pico-8 play session: no input (idle), after a click and taps of 🅾, ❎, 🅾+❎, 🅾 in the second before t = 0

[t = 1 s] idle ~1s (no d-pad/buttons)
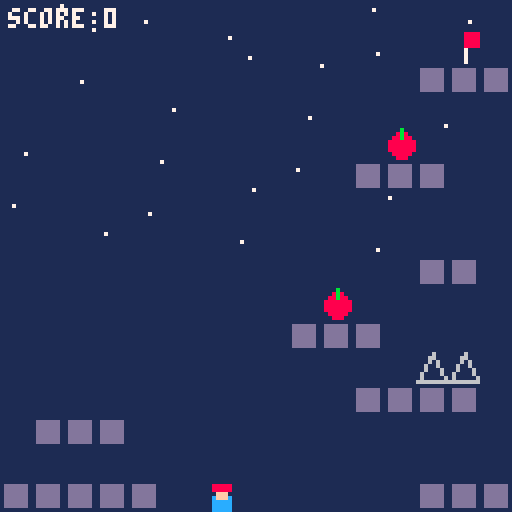
[t = 2 s] idle ~2s (no d-pad/buttons)
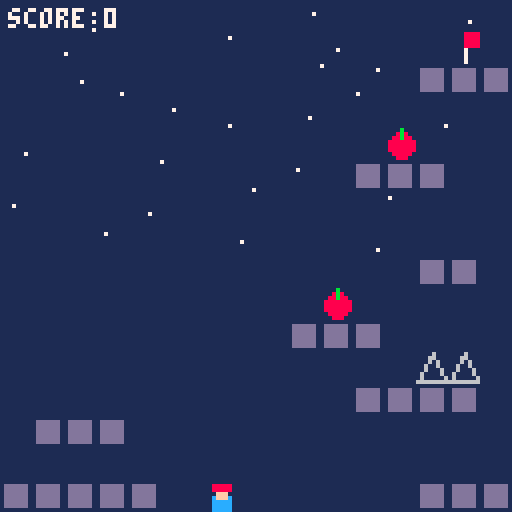
[t = 4 s] idle ~4s (no d-pad/buttons)
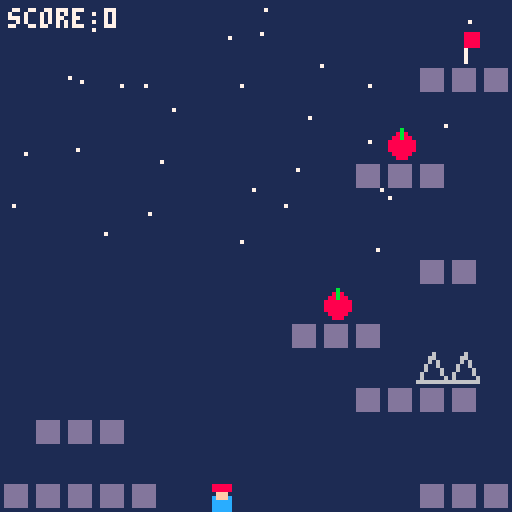

pico-8 cartridge
version 8
__lua__
-- celeste-like platformer inspired by celeste classic
-- movement: run 1.5px/f, jump -2.8, gravity 0.25, max fall 3
-- dash: 4px/f for 8 frames, 8-dir, recharges on ground only
-- dash-required obstacle: 5-tile gap (40px) between start and middle platform

-- controls: btn(0) left, btn(1) right, btn(2) aim up, btn(3) aim down, btnp(4) jump, btnp(5) dash

run_spd=1.5
jump_v=-2.8
grav=0.25
max_fall=3
dash_spd=4
dash_dur=8
frz_dur=2

pl={x=16,y=97,vx=0,vy=0,face=1,gnd=false,can_dash=true,dash=0,frz=0}
score=0
win=false
parts={}
trail={}

map_d={
{0,0,0,0,0,0,0,0,0,0,0,0,0,0,0,0},
{0,0,0,0,0,0,0,0,0,0,0,0,0,0,4,0},
{0,0,0,0,0,0,0,0,0,0,0,0,0,1,1,1},
{0,0,0,0,0,0,0,0,0,0,0,0,0,0,0,0},
{0,0,0,0,0,0,0,0,0,0,0,0,3,0,0,0},
{0,0,0,0,0,0,0,0,0,0,0,1,1,1,0,0},
{0,0,0,0,0,0,0,0,0,0,0,0,0,0,0,0},
{0,0,0,0,0,0,0,0,0,0,0,0,0,0,0,0},
{0,0,0,0,0,0,0,0,0,0,0,0,0,1,1,0},
{0,0,0,0,0,0,0,0,0,0,3,0,0,0,0,0},
{0,0,0,0,0,0,0,0,0,1,1,1,0,0,0,0},
{0,0,0,0,0,0,0,0,0,0,0,0,0,2,2,0},
{0,0,0,0,0,0,0,0,0,0,0,1,1,1,1,0},
{0,1,1,1,0,0,0,0,0,0,0,0,0,0,0,0},
{0,0,0,0,0,0,0,0,0,0,0,0,0,0,0,0},
{1,1,1,1,1,0,0,0,0,0,0,0,0,1,1,1}
}

function _init()
end

function reset_pl()
  pl.x=16
  pl.y=97
  pl.vx=0
  pl.vy=0
  pl.can_dash=true
  pl.dash=0
  pl.frz=0
end

function solid(x,y)
  local tx=flr(x/8)
  local ty=flr(y/8)
  if tx<0 or tx>15 or ty<0 or ty>15 then return true end
  return map_d[ty+1][tx+1]==1
end

function _update()
  if win then return end

  if pl.frz>0 then
    pl.frz-=1
    return
  end

  if pl.dash>0 then
    pl.dash-=1
    add(trail,{x=pl.x+3,y=pl.y+3,l=10})

    pl.x+=pl.vx
    if solid(pl.x+1,pl.y+2) or solid(pl.x+5,pl.y+2) or solid(pl.x+1,pl.y+5) or solid(pl.x+5,pl.y+5) then
      if pl.vx>0 then
        pl.x=flr((pl.x+6)/8)*8-7
      elseif pl.vx<0 then
        pl.x=flr((pl.x+1)/8)*8+7
      end
      pl.vx=0
      pl.dash=0
    end

    pl.y+=pl.vy
    if solid(pl.x+2,pl.y+1) or solid(pl.x+5,pl.y+1) or solid(pl.x+2,pl.y+6) or solid(pl.x+5,pl.y+6) then
      if pl.vy>0 then
        pl.y=flr((pl.y+7)/8)*8-7
        pl.gnd=true
        pl.can_dash=true
      elseif pl.vy<0 then
        pl.y=flr(pl.y/8)*8+8
      end
      pl.vy=0
      pl.dash=0
    end

    if pl.y>128 then
      reset_pl()
    end
    return
  end

  local mx=0
  if btn(0) then mx=-1 pl.face=-1 end
  if btn(1) then mx=1 pl.face=1 end
  pl.vx=mx*run_spd

  pl.vy+=grav
  if pl.vy>max_fall then pl.vy=max_fall end

  if btnp(4) and pl.gnd then
    pl.vy=jump_v
    pl.gnd=false
  end

  if btnp(5) and pl.can_dash then
    local dx=0
    local dy=0
    if btn(0) then dx=-1 end
    if btn(1) then dx=1 end
    if btn(2) then dy=-1 end
    if btn(3) then dy=1 end
    if dx==0 and dy==0 then dx=pl.face end
    if dx!=0 and dy!=0 then
      dx=dx*0.707
      dy=dy*0.707
    end
    pl.vx=dx*dash_spd
    pl.vy=dy*dash_spd
    pl.dash=dash_dur
    pl.frz=frz_dur
    pl.can_dash=false
  end

  pl.x+=pl.vx
  if pl.vx>0 then
    if solid(pl.x+6,pl.y+2) or solid(pl.x+6,pl.y+5) then
      pl.x=flr((pl.x+6)/8)*8-7
      pl.vx=0
    end
  elseif pl.vx<0 then
    if solid(pl.x+1,pl.y+2) or solid(pl.x+1,pl.y+5) then
      pl.x=flr((pl.x+1)/8)*8+7
      pl.vx=0
    end
  end

  pl.y+=pl.vy
  pl.gnd=false
  if pl.vy>0 then
    if solid(pl.x+2,pl.y+7) or solid(pl.x+5,pl.y+7) then
      pl.y=flr((pl.y+7)/8)*8-7
      pl.vy=0
      pl.gnd=true
      pl.can_dash=true
    end
  elseif pl.vy<0 then
    if solid(pl.x+2,pl.y) or solid(pl.x+5,pl.y) then
      pl.y=flr(pl.y/8)*8+8
      pl.vy=0
    end
  end

  if pl.y>128 then
    reset_pl()
    return
  end

  for ty=flr((pl.y+1)/8),flr((pl.y+6)/8) do
    for tx=flr((pl.x+1)/8),flr((pl.x+6)/8) do
      if tx>=0 and tx<16 and ty>=0 and ty<16 then
        if map_d[ty+1][tx+1]==2 and pl.vy>=0 then
          for i=1,8 do
            add(parts,{x=pl.x+3,y=pl.y+3,vx=rnd(2)-1,vy=rnd(2)-1,l=20,c=8})
          end
          reset_pl()
          return
        end
      end
    end
  end

  for ty=flr(pl.y/8),flr((pl.y+7)/8) do
    for tx=flr(pl.x/8),flr((pl.x+7)/8) do
      if tx>=0 and tx<16 and ty>=0 and ty<16 then
        if map_d[ty+1][tx+1]==3 then
          map_d[ty+1][tx+1]=0
          score+=1
          for i=1,5 do
            add(parts,{x=tx*8+4,y=ty*8+4,vx=rnd(2)-1,vy=rnd(2)-1,l=15,c=10})
          end
        end
      end
    end
  end

  for ty=flr(pl.y/8),flr((pl.y+7)/8) do
    for tx=flr(pl.x/8),flr((pl.x+7)/8) do
      if tx>=0 and tx<16 and ty>=0 and ty<16 then
        if map_d[ty+1][tx+1]==4 then
          win=true
        end
      end
    end
  end

  for i=#trail,1,-1 do
    trail[i].l-=1
    if trail[i].l<=0 then del(trail,trail[i]) end
  end
  for i=#parts,1,-1 do
    parts[i].x+=parts[i].vx
    parts[i].y+=parts[i].vy
    parts[i].l-=1
    if parts[i].l<=0 then del(parts,parts[i]) end
  end

  if rnd(10)<1 then
    add(parts,{x=rnd(128),y=0,vx=rnd(0.5)-0.25,vy=rnd(0.5)+0.3,l=100,c=7})
  end
end

function _draw()
  cls(1)

  for i=1,20 do
    pset((i*37)%128,(i*53)%64,7)
  end

  for y=0,15 do
    for x=0,15 do
      local t=map_d[y+1][x+1]
      if t==1 then
        rectfill(x*8,y*8,x*8+7,y*8+7,13)
        rect(x*8,y*8,x*8+7,y*8+7,1)
      elseif t==2 then
        line(x*8+4,y*8,x*8,y*8+7,6)
        line(x*8+4,y*8,x*8+7,y*8+7,6)
        line(x*8,y*8+7,x*8+7,y*8+7,6)
      elseif t==3 then
        circfill(x*8+4,y*8+4,3,8)
        line(x*8+4,y*8,x*8+4,y*8+2,11)
      elseif t==4 then
        line(x*8+4,y*8,x*8+4,y*8+7,7)
        rectfill(x*8+4,y*8,x*8+7,y*8+3,8)
      end
    end
  end

  for t in all(trail) do
    pset(t.x,t.y,7)
  end

  for pt in all(parts) do
    pset(pt.x,pt.y,pt.c)
  end

  rectfill(pl.x+1,pl.y+3,pl.x+5,pl.y+6,12)
  rectfill(pl.x+2,pl.y+1,pl.x+4,pl.y+3,15)
  local hc=pl.can_dash and 8 or 2
  rectfill(pl.x+1,pl.y,pl.x+5,pl.y+1,hc)
  pset(pl.x+2,pl.y+7,5)
  pset(pl.x+4,pl.y+7,5)

  print("score:"..score,2,2,7)
  if win then
    print("clear!",48,60,10)
  end
end
